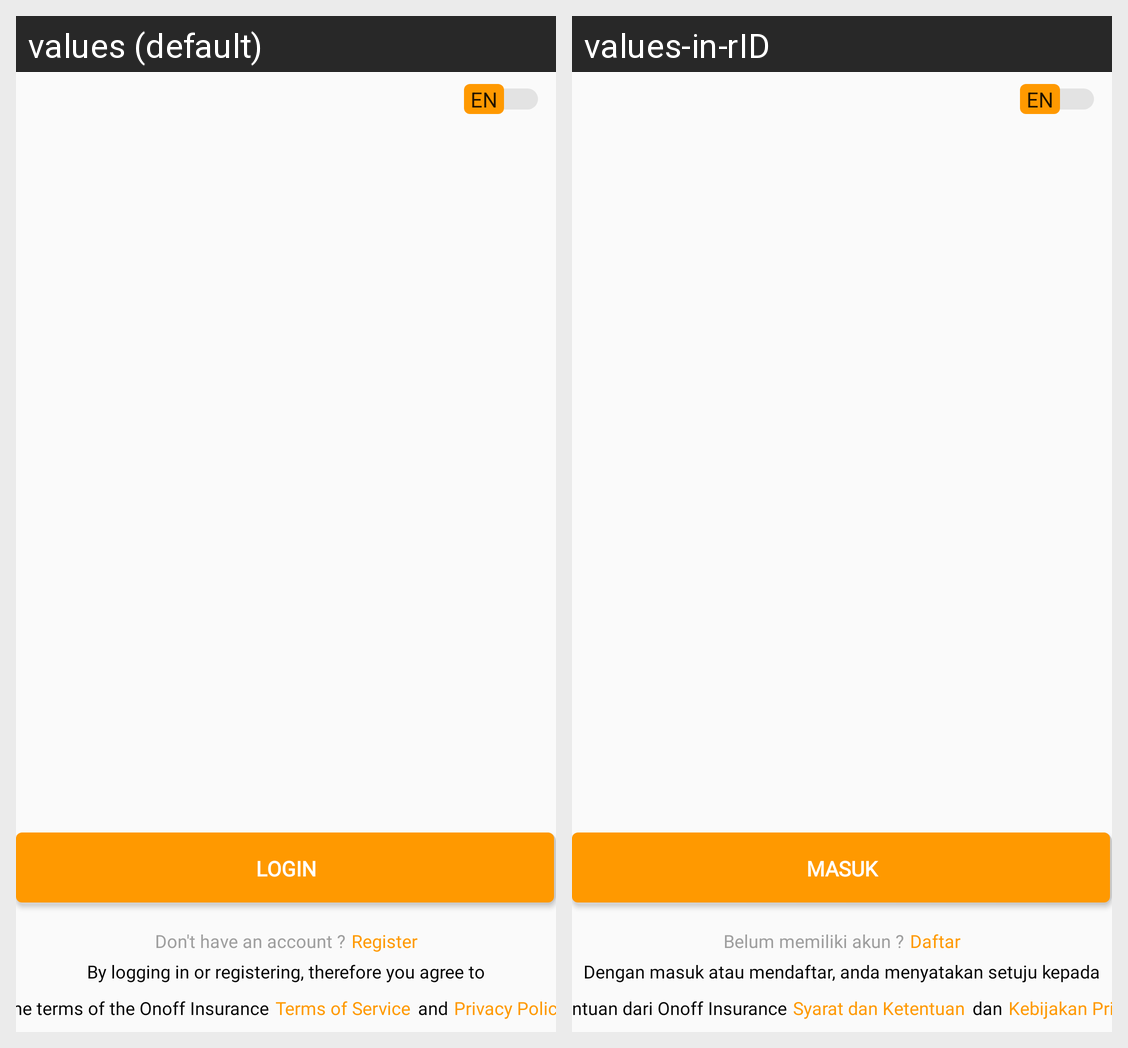

The Android screen above is rendered under two locales of the same app. Produce the string resources it draws, with the default and per-locale values.
Android screen res/layout/fragment_loreg.xml rendered under 2 locales, left to right: values (default), values-in-rID. Device: Nexus 5 (rendered at 1080×1920; each locale shown at half size, 540×960, under a caption strip naming it); theme AppTheme.
Strings drawn on this screen, with the default value and each locale's value (text and hints the layout hard-codes, and strings that could not be matched under every locale, appear in the picture but are not listed):

login
  values: Login
  values-in-rID: Masuk

dont_have_account
  values: Don't have an account ?
  values-in-rID: Belum memiliki akun ?

register
  values: Register
  values-in-rID: Daftar

term_policy_word
  values: By logging in or registering, therefore you agree to
  values-in-rID: Dengan masuk atau mendaftar, anda menyatakan setuju kepada

term_policy_word_2
  values: the terms of the Onoff Insurance
  values-in-rID: ketentuan dari Onoff Insurance

terms_of_service
  values: Terms of Service
  values-in-rID: Syarat dan Ketentuan

and
  values: and
  values-in-rID: dan

privacy_policy
  values: Privacy Policy
  values-in-rID: Kebijakan Privasi
